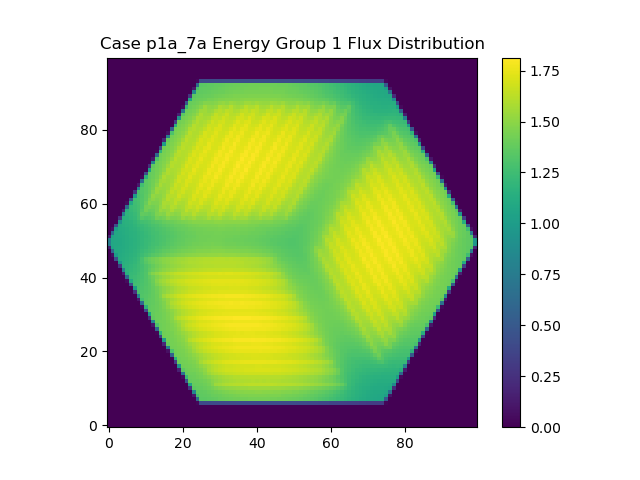

The table this chart was drawn from, first rows:
0.000000000000000000e+00, 0.000000000000000000e+00, 0.000000000000000000e+00, 0.000000000000000000e+00, 0.000000000000000000e+00, 0.000000000000000000e+00, 0.000000000000000000e+00, 0.000000000000000000e+00, 0.000000000000000000e+00, 0.000000000000000000e+00, 0.000000000000000000e+00, 0.000000000000000000e+00, 0.000000000000000000e+00, 0.000000000000000000e+00, 0.000000000000000000e+00, 0.000000000000000000e+00, 0.000000000000000000e+00, 0.000000000000000000e+00, 0.000000000000000000e+00, 0.000000000000000000e+00, 0.000000000000000000e+00, 0.000000000000000000e+00, 0.000000000000000000e+00, 0.000000000000000000e+00
0.000000000000000000e+00, 0.000000000000000000e+00, 0.000000000000000000e+00, 0.000000000000000000e+00, 0.000000000000000000e+00, 0.000000000000000000e+00, 0.000000000000000000e+00, 0.000000000000000000e+00, 0.000000000000000000e+00, 0.000000000000000000e+00, 0.000000000000000000e+00, 0.000000000000000000e+00, 0.000000000000000000e+00, 0.000000000000000000e+00, 0.000000000000000000e+00, 0.000000000000000000e+00, 0.000000000000000000e+00, 0.000000000000000000e+00, 0.000000000000000000e+00, 0.000000000000000000e+00, 0.000000000000000000e+00, 0.000000000000000000e+00, 0.000000000000000000e+00, 0.000000000000000000e+00
0.000000000000000000e+00, 0.000000000000000000e+00, 0.000000000000000000e+00, 0.000000000000000000e+00, 0.000000000000000000e+00, 0.000000000000000000e+00, 0.000000000000000000e+00, 0.000000000000000000e+00, 0.000000000000000000e+00, 0.000000000000000000e+00, 0.000000000000000000e+00, 0.000000000000000000e+00, 0.000000000000000000e+00, 0.000000000000000000e+00, 0.000000000000000000e+00, 0.000000000000000000e+00, 0.000000000000000000e+00, 0.000000000000000000e+00, 0.000000000000000000e+00, 0.000000000000000000e+00, 0.000000000000000000e+00, 0.000000000000000000e+00, 0.000000000000000000e+00, 0.000000000000000000e+00
0.000000000000000000e+00, 0.000000000000000000e+00, 0.000000000000000000e+00, 0.000000000000000000e+00, 0.000000000000000000e+00, 0.000000000000000000e+00, 0.000000000000000000e+00, 0.000000000000000000e+00, 0.000000000000000000e+00, 0.000000000000000000e+00, 0.000000000000000000e+00, 0.000000000000000000e+00, 0.000000000000000000e+00, 0.000000000000000000e+00, 0.000000000000000000e+00, 0.000000000000000000e+00, 0.000000000000000000e+00, 0.000000000000000000e+00, 0.000000000000000000e+00, 0.000000000000000000e+00, 0.000000000000000000e+00, 0.000000000000000000e+00, 0.000000000000000000e+00, 0.000000000000000000e+00
0.000000000000000000e+00, 0.000000000000000000e+00, 0.000000000000000000e+00, 0.000000000000000000e+00, 0.000000000000000000e+00, 0.000000000000000000e+00, 0.000000000000000000e+00, 0.000000000000000000e+00, 0.000000000000000000e+00, 0.000000000000000000e+00, 0.000000000000000000e+00, 0.000000000000000000e+00, 0.000000000000000000e+00, 0.000000000000000000e+00, 0.000000000000000000e+00, 0.000000000000000000e+00, 0.000000000000000000e+00, 0.000000000000000000e+00, 0.000000000000000000e+00, 0.000000000000000000e+00, 0.000000000000000000e+00, 0.000000000000000000e+00, 0.000000000000000000e+00, 0.000000000000000000e+00
0.000000000000000000e+00, 0.000000000000000000e+00, 0.000000000000000000e+00, 0.000000000000000000e+00, 0.000000000000000000e+00, 0.000000000000000000e+00, 0.000000000000000000e+00, 0.000000000000000000e+00, 0.000000000000000000e+00, 0.000000000000000000e+00, 0.000000000000000000e+00, 0.000000000000000000e+00, 0.000000000000000000e+00, 0.000000000000000000e+00, 0.000000000000000000e+00, 0.000000000000000000e+00, 0.000000000000000000e+00, 0.000000000000000000e+00, 0.000000000000000000e+00, 0.000000000000000000e+00, 0.000000000000000000e+00, 0.000000000000000000e+00, 0.000000000000000000e+00, 0.000000000000000000e+00
0.000000000000000000e+00, 0.000000000000000000e+00, 0.000000000000000000e+00, 0.000000000000000000e+00, 0.000000000000000000e+00, 0.000000000000000000e+00, 0.000000000000000000e+00, 0.000000000000000000e+00, 0.000000000000000000e+00, 0.000000000000000000e+00, 0.000000000000000000e+00, 0.000000000000000000e+00, 0.000000000000000000e+00, 0.000000000000000000e+00, 0.000000000000000000e+00, 0.000000000000000000e+00, 0.000000000000000000e+00, 0.000000000000000000e+00, 0.000000000000000000e+00, 0.000000000000000000e+00, 0.000000000000000000e+00, 0.000000000000000000e+00, 0.000000000000000000e+00, 0.000000000000000000e+00
0.000000000000000000e+00, 0.000000000000000000e+00, 0.000000000000000000e+00, 0.000000000000000000e+00, 0.000000000000000000e+00, 0.000000000000000000e+00, 0.000000000000000000e+00, 0.000000000000000000e+00, 0.000000000000000000e+00, 0.000000000000000000e+00, 0.000000000000000000e+00, 0.000000000000000000e+00, 0.000000000000000000e+00, 0.000000000000000000e+00, 0.000000000000000000e+00, 0.000000000000000000e+00, 0.000000000000000000e+00, 0.000000000000000000e+00, 0.000000000000000000e+00, 0.000000000000000000e+00, 0.000000000000000000e+00, 0.000000000000000000e+00, 0.000000000000000000e+00, 0.000000000000000000e+00
0.000000000000000000e+00, 0.000000000000000000e+00, 0.000000000000000000e+00, 0.000000000000000000e+00, 0.000000000000000000e+00, 0.000000000000000000e+00, 0.000000000000000000e+00, 0.000000000000000000e+00, 0.000000000000000000e+00, 0.000000000000000000e+00, 0.000000000000000000e+00, 0.000000000000000000e+00, 0.000000000000000000e+00, 0.000000000000000000e+00, 0.000000000000000000e+00, 0.000000000000000000e+00, 0.000000000000000000e+00, 0.000000000000000000e+00, 0.000000000000000000e+00, 0.000000000000000000e+00, 0.000000000000000000e+00, 0.000000000000000000e+00, 0.000000000000000000e+00, 6.006352978290837891e+12
0.000000000000000000e+00, 0.000000000000000000e+00, 0.000000000000000000e+00, 0.000000000000000000e+00, 0.000000000000000000e+00, 0.000000000000000000e+00, 0.000000000000000000e+00, 0.000000000000000000e+00, 0.000000000000000000e+00, 0.000000000000000000e+00, 0.000000000000000000e+00, 0.000000000000000000e+00, 0.000000000000000000e+00, 0.000000000000000000e+00, 0.000000000000000000e+00, 0.000000000000000000e+00, 0.000000000000000000e+00, 0.000000000000000000e+00, 0.000000000000000000e+00, 0.000000000000000000e+00, 0.000000000000000000e+00, 0.000000000000000000e+00, 0.000000000000000000e+00, 3.971932210701392188e+13
0.000000000000000000e+00, 0.000000000000000000e+00, 0.000000000000000000e+00, 0.000000000000000000e+00, 0.000000000000000000e+00, 0.000000000000000000e+00, 0.000000000000000000e+00, 0.000000000000000000e+00, 0.000000000000000000e+00, 0.000000000000000000e+00, 0.000000000000000000e+00, 0.000000000000000000e+00, 0.000000000000000000e+00, 0.000000000000000000e+00, 0.000000000000000000e+00, 0.000000000000000000e+00, 0.000000000000000000e+00, 0.000000000000000000e+00, 0.000000000000000000e+00, 0.000000000000000000e+00, 0.000000000000000000e+00, 0.000000000000000000e+00, 1.313169761352475391e+13, 6.416424769084898438e+13
0.000000000000000000e+00, 0.000000000000000000e+00, 0.000000000000000000e+00, 0.000000000000000000e+00, 0.000000000000000000e+00, 0.000000000000000000e+00, 0.000000000000000000e+00, 0.000000000000000000e+00, 0.000000000000000000e+00, 0.000000000000000000e+00, 0.000000000000000000e+00, 0.000000000000000000e+00, 0.000000000000000000e+00, 0.000000000000000000e+00, 0.000000000000000000e+00, 0.000000000000000000e+00, 0.000000000000000000e+00, 0.000000000000000000e+00, 0.000000000000000000e+00, 0.000000000000000000e+00, 0.000000000000000000e+00, 2.086616282446652222e+11, 5.014597052412707812e+13, 6.541083640408071875e+13
0.000000000000000000e+00, 0.000000000000000000e+00, 0.000000000000000000e+00, 0.000000000000000000e+00, 0.000000000000000000e+00, 0.000000000000000000e+00, 0.000000000000000000e+00, 0.000000000000000000e+00, 0.000000000000000000e+00, 0.000000000000000000e+00, 0.000000000000000000e+00, 0.000000000000000000e+00, 0.000000000000000000e+00, 0.000000000000000000e+00, 0.000000000000000000e+00, 0.000000000000000000e+00, 0.000000000000000000e+00, 0.000000000000000000e+00, 0.000000000000000000e+00, 0.000000000000000000e+00, 0.000000000000000000e+00, 2.290939591073660938e+13, 6.569229781936481250e+13, 6.632117839305330469e+13
0.000000000000000000e+00, 0.000000000000000000e+00, 0.000000000000000000e+00, 0.000000000000000000e+00, 0.000000000000000000e+00, 0.000000000000000000e+00, 0.000000000000000000e+00, 0.000000000000000000e+00, 0.000000000000000000e+00, 0.000000000000000000e+00, 0.000000000000000000e+00, 0.000000000000000000e+00, 0.000000000000000000e+00, 0.000000000000000000e+00, 0.000000000000000000e+00, 0.000000000000000000e+00, 0.000000000000000000e+00, 0.000000000000000000e+00, 0.000000000000000000e+00, 0.000000000000000000e+00, 2.657006321839824219e+12, 5.856947473884957031e+13, 6.650036539927134375e+13, 6.743088626693629688e+13
0.000000000000000000e+00, 0.000000000000000000e+00, 0.000000000000000000e+00, 0.000000000000000000e+00, 0.000000000000000000e+00, 0.000000000000000000e+00, 0.000000000000000000e+00, 0.000000000000000000e+00, 0.000000000000000000e+00, 0.000000000000000000e+00, 0.000000000000000000e+00, 0.000000000000000000e+00, 0.000000000000000000e+00, 0.000000000000000000e+00, 0.000000000000000000e+00, 0.000000000000000000e+00, 0.000000000000000000e+00, 0.000000000000000000e+00, 0.000000000000000000e+00, 0.000000000000000000e+00, 3.338715234486628516e+13, 6.664992136915050000e+13, 6.749255951623588281e+13, 6.837624563381830469e+13
0.000000000000000000e+00, 0.000000000000000000e+00, 0.000000000000000000e+00, 0.000000000000000000e+00, 0.000000000000000000e+00, 0.000000000000000000e+00, 0.000000000000000000e+00, 0.000000000000000000e+00, 0.000000000000000000e+00, 0.000000000000000000e+00, 0.000000000000000000e+00, 0.000000000000000000e+00, 0.000000000000000000e+00, 0.000000000000000000e+00, 0.000000000000000000e+00, 0.000000000000000000e+00, 0.000000000000000000e+00, 0.000000000000000000e+00, 0.000000000000000000e+00, 7.891440491756208008e+12, 6.420380040635589062e+13, 6.746307897774927344e+13, 6.840016258370714844e+13, 6.968455385790416406e+13
0.000000000000000000e+00, 0.000000000000000000e+00, 0.000000000000000000e+00, 0.000000000000000000e+00, 0.000000000000000000e+00, 0.000000000000000000e+00, 0.000000000000000000e+00, 0.000000000000000000e+00, 0.000000000000000000e+00, 0.000000000000000000e+00, 0.000000000000000000e+00, 0.000000000000000000e+00, 0.000000000000000000e+00, 0.000000000000000000e+00, 0.000000000000000000e+00, 0.000000000000000000e+00, 0.000000000000000000e+00, 0.000000000000000000e+00, 0.000000000000000000e+00, 4.405128848996170312e+13, 6.733053947128692969e+13, 6.845365703139994531e+13, 6.948119950501423438e+13, 7.137828650946920312e+13
0.000000000000000000e+00, 0.000000000000000000e+00, 0.000000000000000000e+00, 0.000000000000000000e+00, 0.000000000000000000e+00, 0.000000000000000000e+00, 0.000000000000000000e+00, 0.000000000000000000e+00, 0.000000000000000000e+00, 0.000000000000000000e+00, 0.000000000000000000e+00, 0.000000000000000000e+00, 0.000000000000000000e+00, 0.000000000000000000e+00, 0.000000000000000000e+00, 0.000000000000000000e+00, 0.000000000000000000e+00, 0.000000000000000000e+00, 1.596917749651667383e+13, 6.704213400044905469e+13, 6.822334239816484375e+13, 6.943475933085472656e+13, 7.090665342365550000e+13, 7.386702267619718750e+13
0.000000000000000000e+00, 0.000000000000000000e+00, 0.000000000000000000e+00, 0.000000000000000000e+00, 0.000000000000000000e+00, 0.000000000000000000e+00, 0.000000000000000000e+00, 0.000000000000000000e+00, 0.000000000000000000e+00, 0.000000000000000000e+00, 0.000000000000000000e+00, 0.000000000000000000e+00, 0.000000000000000000e+00, 0.000000000000000000e+00, 0.000000000000000000e+00, 0.000000000000000000e+00, 0.000000000000000000e+00, 6.091126905976209717e+11, 5.417831070178817969e+13, 6.806003281341990625e+13, 6.910583200683325781e+13, 7.037443104939953125e+13, 7.245404230761067188e+13, 7.623201772109379688e+13
0.000000000000000000e+00, 0.000000000000000000e+00, 0.000000000000000000e+00, 0.000000000000000000e+00, 0.000000000000000000e+00, 0.000000000000000000e+00, 0.000000000000000000e+00, 0.000000000000000000e+00, 0.000000000000000000e+00, 0.000000000000000000e+00, 0.000000000000000000e+00, 0.000000000000000000e+00, 0.000000000000000000e+00, 0.000000000000000000e+00, 0.000000000000000000e+00, 0.000000000000000000e+00, 0.000000000000000000e+00, 2.633821986687703516e+13, 6.766195933611654688e+13, 6.872890811711149219e+13, 6.984208746212829688e+13, 7.149262100103437500e+13, 7.504583381625343750e+13, 7.631037564265604688e+13
0.000000000000000000e+00, 0.000000000000000000e+00, 0.000000000000000000e+00, 0.000000000000000000e+00, 0.000000000000000000e+00, 0.000000000000000000e+00, 0.000000000000000000e+00, 0.000000000000000000e+00, 0.000000000000000000e+00, 0.000000000000000000e+00, 0.000000000000000000e+00, 0.000000000000000000e+00, 0.000000000000000000e+00, 0.000000000000000000e+00, 0.000000000000000000e+00, 0.000000000000000000e+00, 3.828664801411760254e+12, 6.152815003363985156e+13, 6.839790706150808594e+13, 6.940259481385491406e+13, 7.088932517640720312e+13, 7.330616294372959375e+13, 7.693753340011332812e+13, 7.551423864320235938e+13
0.000000000000000000e+00, 0.000000000000000000e+00, 0.000000000000000000e+00, 0.000000000000000000e+00, 0.000000000000000000e+00, 0.000000000000000000e+00, 0.000000000000000000e+00, 0.000000000000000000e+00, 0.000000000000000000e+00, 0.000000000000000000e+00, 0.000000000000000000e+00, 0.000000000000000000e+00, 0.000000000000000000e+00, 0.000000000000000000e+00, 0.000000000000000000e+00, 0.000000000000000000e+00, 3.668338597709758594e+13, 6.782946410209489062e+13, 6.905055727452519531e+13, 7.031406019100429688e+13, 7.206238233183876562e+13, 7.602729048611473438e+13, 7.632434241920285938e+13, 7.557723060485801562e+13
0.000000000000000000e+00, 0.000000000000000000e+00, 0.000000000000000000e+00, 0.000000000000000000e+00, 0.000000000000000000e+00, 0.000000000000000000e+00, 0.000000000000000000e+00, 0.000000000000000000e+00, 0.000000000000000000e+00, 0.000000000000000000e+00, 0.000000000000000000e+00, 0.000000000000000000e+00, 0.000000000000000000e+00, 0.000000000000000000e+00, 0.000000000000000000e+00, 9.855376845765070312e+12, 6.580330765504828125e+13, 6.854138730727196094e+13, 6.979873715392075781e+13, 7.131474695909245312e+13, 7.406680388860535938e+13, 7.714049926781178125e+13, 7.573414637593750000e+13, 7.598496441811632812e+13
0.000000000000000000e+00, 0.000000000000000000e+00, 0.000000000000000000e+00, 0.000000000000000000e+00, 0.000000000000000000e+00, 0.000000000000000000e+00, 0.000000000000000000e+00, 0.000000000000000000e+00, 0.000000000000000000e+00, 0.000000000000000000e+00, 0.000000000000000000e+00, 0.000000000000000000e+00, 0.000000000000000000e+00, 0.000000000000000000e+00, 0.000000000000000000e+00, 4.710486917659578125e+13, 6.791070267456740625e+13, 6.927575047781011719e+13, 7.057644822173182812e+13, 7.259068740876545312e+13, 7.665832781442965625e+13, 7.615868375068517188e+13, 7.587525628485087500e+13, 7.693386216026054688e+13
0.000000000000000000e+00, 0.000000000000000000e+00, 0.000000000000000000e+00, 0.000000000000000000e+00, 0.000000000000000000e+00, 0.000000000000000000e+00, 0.000000000000000000e+00, 0.000000000000000000e+00, 0.000000000000000000e+00, 0.000000000000000000e+00, 0.000000000000000000e+00, 0.000000000000000000e+00, 0.000000000000000000e+00, 0.000000000000000000e+00, 1.862565622044690625e+13, 6.745976198753252344e+13, 6.847715690928553906e+13, 6.985059194013315625e+13, 7.151926996400054688e+13, 7.483962513346690625e+13, 7.696254259188971875e+13, 7.584793277271854688e+13, 7.649287397066896875e+13, 7.845921855841315625e+13
0.000000000000000000e+00, 0.000000000000000000e+00, 0.000000000000000000e+00, 0.000000000000000000e+00, 0.000000000000000000e+00, 0.000000000000000000e+00, 0.000000000000000000e+00, 0.000000000000000000e+00, 0.000000000000000000e+00, 0.000000000000000000e+00, 0.000000000000000000e+00, 0.000000000000000000e+00, 0.000000000000000000e+00, 1.189118275099401123e+12, 5.602499017784700781e+13, 6.779609117087660938e+13, 6.909219166111303125e+13, 7.050510009603779688e+13, 7.301299648835579688e+13, 7.698021869989367188e+13, 7.588418338837126562e+13, 7.607064132777034375e+13, 7.734293552670798438e+13, 8.041553303630976562e+13
0.000000000000000000e+00, 0.000000000000000000e+00, 0.000000000000000000e+00, 0.000000000000000000e+00, 0.000000000000000000e+00, 0.000000000000000000e+00, 0.000000000000000000e+00, 0.000000000000000000e+00, 0.000000000000000000e+00, 0.000000000000000000e+00, 0.000000000000000000e+00, 0.000000000000000000e+00, 0.000000000000000000e+00, 2.879192412006984766e+13, 6.709494989912724219e+13, 6.839846034125992969e+13, 6.965322468538908594e+13, 7.159992092977965625e+13, 7.541437824248443750e+13, 7.668646507183298438e+13, 7.580085134013312500e+13, 7.662454742153128125e+13, 7.894980724165398438e+13, 8.119267464670978125e+13
0.000000000000000000e+00, 0.000000000000000000e+00, 0.000000000000000000e+00, 0.000000000000000000e+00, 0.000000000000000000e+00, 0.000000000000000000e+00, 0.000000000000000000e+00, 0.000000000000000000e+00, 0.000000000000000000e+00, 0.000000000000000000e+00, 0.000000000000000000e+00, 0.000000000000000000e+00, 5.097186165572752930e+12, 6.213680202311478906e+13, 6.754662518473311719e+13, 6.894797850243049219e+13, 7.052145483992554688e+13, 7.333919003977443750e+13, 7.688915989462839062e+13, 7.553807357565120312e+13, 7.596652121538007812e+13, 7.743287402456151562e+13, 8.097911786177723438e+13, 8.001851797115831250e+13
0.000000000000000000e+00, 0.000000000000000000e+00, 0.000000000000000000e+00, 0.000000000000000000e+00, 0.000000000000000000e+00, 0.000000000000000000e+00, 0.000000000000000000e+00, 0.000000000000000000e+00, 0.000000000000000000e+00, 0.000000000000000000e+00, 0.000000000000000000e+00, 0.000000000000000000e+00, 3.880204189690305469e+13, 6.667190125882871094e+13, 6.800784946242600000e+13, 6.948873887975403906e+13, 7.162685054649796875e+13, 7.573142805298576562e+13, 7.592700583633025000e+13, 7.537368072842992188e+13, 7.663128216008139062e+13, 7.933634084794873438e+13, 8.069534656600531250e+13, 7.979358454507685938e+13
0.000000000000000000e+00, 0.000000000000000000e+00, 0.000000000000000000e+00, 0.000000000000000000e+00, 0.000000000000000000e+00, 0.000000000000000000e+00, 0.000000000000000000e+00, 0.000000000000000000e+00, 0.000000000000000000e+00, 0.000000000000000000e+00, 0.000000000000000000e+00, 1.162732831622242773e+13, 6.491515450552269531e+13, 6.700659941477949219e+13, 6.844299959214079688e+13, 7.019015008352373438e+13, 7.333514970327362500e+13, 7.629160061580471875e+13, 7.505671467047651562e+13, 7.555010586590273438e+13, 7.761550187899050000e+13, 8.080783416630523438e+13, 7.960890505741959375e+13, 8.105846395083373438e+13
0.000000000000000000e+00, 0.000000000000000000e+00, 0.000000000000000000e+00, 0.000000000000000000e+00, 0.000000000000000000e+00, 0.000000000000000000e+00, 0.000000000000000000e+00, 0.000000000000000000e+00, 0.000000000000000000e+00, 0.000000000000000000e+00, 5.190849239591027832e+10, 4.827001202533303906e+13, 6.609812001234384375e+13, 6.739638875395105469e+13, 6.889861810874045312e+13, 7.129756536279784375e+13, 7.560429581258657812e+13, 7.498883529608240625e+13, 7.503013619975545312e+13, 7.604963125527178125e+13, 7.936102435952837500e+13, 7.991550495689212500e+13, 7.967565648289793750e+13, 8.244174756358503125e+13
0.000000000000000000e+00, 0.000000000000000000e+00, 0.000000000000000000e+00, 0.000000000000000000e+00, 0.000000000000000000e+00, 0.000000000000000000e+00, 0.000000000000000000e+00, 0.000000000000000000e+00, 0.000000000000000000e+00, 0.000000000000000000e+00, 2.054054692282280469e+13, 6.501126354111792188e+13, 6.622269214699964062e+13, 6.782474367440043750e+13, 6.958430952577698438e+13, 7.342821021954284375e+13, 7.546633052116215625e+13, 7.439042278112653125e+13, 7.512631425641607812e+13, 7.729181189651826562e+13, 8.009385847365234375e+13, 7.890688091348784375e+13, 8.087355127616059375e+13, 8.159727883768417188e+13
0.000000000000000000e+00, 0.000000000000000000e+00, 0.000000000000000000e+00, 0.000000000000000000e+00, 0.000000000000000000e+00, 0.000000000000000000e+00, 0.000000000000000000e+00, 0.000000000000000000e+00, 0.000000000000000000e+00, 1.880075189003836182e+12, 5.557692417243499219e+13, 6.511986521171028906e+13, 6.653252902368839844e+13, 6.826064742933563281e+13, 7.104341771412410938e+13, 7.510828811560078125e+13, 7.395473161173050000e+13, 7.413496767944098438e+13, 7.562907024019232812e+13, 7.918094915019651562e+13, 7.895896094568606250e+13, 7.932076933088993750e+13, 8.179498609230293750e+13, 7.984551163509935938e+13
0.000000000000000000e+00, 0.000000000000000000e+00, 0.000000000000000000e+00, 0.000000000000000000e+00, 0.000000000000000000e+00, 0.000000000000000000e+00, 0.000000000000000000e+00, 0.000000000000000000e+00, 0.000000000000000000e+00, 2.995296099776874219e+13, 6.409687323170727344e+13, 6.551889358005613281e+13, 6.700936245570832812e+13, 6.911154400172675781e+13, 7.340739663583731250e+13, 7.418772439298459375e+13, 7.345217306449737500e+13, 7.447737927938509375e+13, 7.718510237252809375e+13, 7.940568226626873438e+13, 7.831606967501464062e+13, 8.084234033213771875e+13, 8.050400875192793750e+13, 7.910731018951062500e+13
0.000000000000000000e+00, 0.000000000000000000e+00, 0.000000000000000000e+00, 0.000000000000000000e+00, 0.000000000000000000e+00, 0.000000000000000000e+00, 0.000000000000000000e+00, 0.000000000000000000e+00, 6.232425086351746094e+12, 5.983186231587335156e+13, 6.402816584318842188e+13, 6.553812375304282031e+13, 6.734590044838977344e+13, 7.049931533652764062e+13, 7.437760554851951562e+13, 7.296052962911001562e+13, 7.336384262714243750e+13, 7.518837226548178125e+13, 7.878260180681731250e+13, 7.790962573118226562e+13, 7.886044490527843750e+13, 8.095385212590431250e+13, 7.899246440334562500e+13, 7.893366589033865625e+13
0.000000000000000000e+00, 0.000000000000000000e+00, 0.000000000000000000e+00, 0.000000000000000000e+00, 0.000000000000000000e+00, 0.000000000000000000e+00, 0.000000000000000000e+00, 0.000000000000000000e+00, 3.899615624938342969e+13, 6.267630053858344531e+13, 6.420852900968774219e+13, 6.578956756742700781e+13, 6.811481268586239062e+13, 7.268587971312695312e+13, 7.276821377696157812e+13, 7.238299428290190625e+13, 7.358539766740932812e+13, 7.687903055483289062e+13, 7.808832918751928125e+13, 7.738304324361742188e+13, 8.024782226036585938e+13, 7.912654617109087500e+13, 7.821586672491014062e+13, 7.896020323233657812e+13
0.000000000000000000e+00, 0.000000000000000000e+00, 0.000000000000000000e+00, 0.000000000000000000e+00, 0.000000000000000000e+00, 0.000000000000000000e+00, 0.000000000000000000e+00, 1.287548706431183008e+13, 6.114084439656300000e+13, 6.264185659906365625e+13, 6.408877201676661719e+13, 6.616771134261385156e+13, 6.969537937574871094e+13, 7.284574716476012500e+13, 7.149367212333371875e+13, 7.222334915721467188e+13, 7.442062669286609375e+13, 7.791347053915818750e+13, 7.649530139053246875e+13, 7.823379570279896875e+13, 7.956664097305475000e+13, 7.765851354098557812e+13, 7.785071544253300000e+13, 7.940132021660056250e+13
0.000000000000000000e+00, 0.000000000000000000e+00, 0.000000000000000000e+00, 0.000000000000000000e+00, 0.000000000000000000e+00, 0.000000000000000000e+00, 2.657884497707684937e+11, 4.694460514146995312e+13, 6.127260345192798438e+13, 6.259834872966669531e+13, 6.443556500687474219e+13, 6.710196760393206250e+13, 7.171629768870514062e+13, 7.092901849264751562e+13, 7.087784607311754688e+13, 7.235676198858901562e+13, 7.607075405995609375e+13, 7.641649940837200000e+13, 7.613378198969103125e+13, 7.909355365518029688e+13, 7.742858004843334375e+13, 7.679610420037460938e+13, 7.782878435119721875e+13, 8.081608518006920312e+13
0.000000000000000000e+00, 0.000000000000000000e+00, 0.000000000000000000e+00, 0.000000000000000000e+00, 0.000000000000000000e+00, 0.000000000000000000e+00, 2.128778233019392969e+13, 5.975280519849042969e+13, 6.119539695739650781e+13, 6.263025988540317969e+13, 6.486329812110739062e+13, 6.883151730067682031e+13, 7.079678116854150000e+13, 6.975409692631846875e+13, 7.073609222577585938e+13, 7.334568252001185938e+13, 7.644715011667598438e+13, 7.504090363333031250e+13, 7.719745964006332812e+13, 7.747302901681503125e+13, 7.587875109328198438e+13, 7.629503040919776562e+13, 7.845579817229982812e+13, 8.053826114289385938e+13
0.000000000000000000e+00, 0.000000000000000000e+00, 0.000000000000000000e+00, 0.000000000000000000e+00, 0.000000000000000000e+00, 2.564095929303926270e+12, 5.206718606280983594e+13, 5.943113833733457812e+13, 6.092127442489681250e+13, 6.270994608832992969e+13, 6.578628000528571875e+13, 7.018679549144522656e+13, 6.867434447554562500e+13, 6.904416565716264844e+13, 7.089266888312807812e+13, 7.481827064695301562e+13, 7.446738187275987500e+13, 7.504810150119809375e+13, 7.741964381234107812e+13, 7.519725902275260938e+13, 7.500407518959789062e+13, 7.615990475499187500e+13, 7.946169594512018750e+13, 7.850599621091121875e+13
0.000000000000000000e+00, 0.000000000000000000e+00, 0.000000000000000000e+00, 0.000000000000000000e+00, 0.000000000000000000e+00, 2.932309122111535547e+13, 5.774002608833896094e+13, 5.912558302463352344e+13, 6.060601545925867969e+13, 6.290418165600904688e+13, 6.755791844079653125e+13, 6.825562272706405469e+13, 6.733601229352695312e+13, 6.853990321043345312e+13, 7.180741417213732812e+13, 7.404186006057893750e+13, 7.303998216128131250e+13, 7.570447753577334375e+13, 7.515152439750856250e+13, 7.376549581940001562e+13, 7.443925243476060938e+13, 7.695436478782442188e+13, 7.829824265491565625e+13, 7.709247472783960938e+13
0.000000000000000000e+00, 0.000000000000000000e+00, 0.000000000000000000e+00, 0.000000000000000000e+00, 7.013843949155132812e+12, 5.436040363205966406e+13, 5.739793112842964844e+13, 5.867443791619996875e+13, 6.049178257097118750e+13, 6.377211039179198438e+13, 6.748142043202422656e+13, 6.581079101872635938e+13, 6.631027282095131250e+13, 6.833415901755245312e+13, 7.243253654838157812e+13, 7.133688204001464062e+13, 7.265128685455435938e+13, 7.472608051253287500e+13, 7.247803708087121875e+13, 7.234291853528203125e+13, 7.398100993278459375e+13, 7.705001637339043750e+13, 7.555978894680932812e+13, 7.657999510051370312e+13
0.000000000000000000e+00, 0.000000000000000000e+00, 0.000000000000000000e+00, 0.000000000000000000e+00, 3.679703732662453125e+13, 5.570093282660854688e+13, 5.686076752252646875e+13, 5.805316754290088281e+13, 6.017427496461844531e+13, 6.504501808530517969e+13, 6.482214675369861719e+13, 6.411281098530458594e+13, 6.531861457255571094e+13, 6.894638829971542188e+13, 7.016517177078060938e+13, 6.939550843426711719e+13, 7.285855574366385938e+13, 7.157491858757842188e+13, 7.054288030483768750e+13, 7.122448670483901562e+13, 7.427541239736779688e+13, 7.444743070932034375e+13, 7.369533845686143750e+13, 7.644021619298323438e+13
0.000000000000000000e+00, 0.000000000000000000e+00, 0.000000000000000000e+00, 1.338984407736876172e+13, 5.429548230629879688e+13, 5.516280286730519531e+13, 5.629162143921026562e+13, 5.743535669984778906e+13, 5.991420619183440625e+13, 6.321835602725196875e+13, 6.221996975430724219e+13, 6.272294291499392188e+13, 6.411422065315487500e+13, 6.758852544494794531e+13, 6.669255495987825781e+13, 6.791083796632667188e+13, 7.003918813143383594e+13, 6.869501810424345312e+13, 6.866368665837807812e+13, 6.969071003274704688e+13, 7.253977463318517188e+13, 7.118604983855895312e+13, 7.227469789333529688e+13, 7.365735397357926562e+13
0.000000000000000000e+00, 0.000000000000000000e+00, 5.885367338334559326e+11, 4.330961880850144531e+13, 5.391555801484637500e+13, 5.476408135708671875e+13, 5.552829203809305469e+13, 5.674304090559384375e+13, 5.831298337659043750e+13, 5.965243437601254688e+13, 6.047681960393108594e+13, 6.124910490106875000e+13, 6.238004286861259375e+13, 6.356745279479804688e+13, 6.423345746039367969e+13, 6.537705389947491406e+13, 6.614625569910700000e+13, 6.644997690625933594e+13, 6.709043635914238281e+13, 6.776389949162201562e+13, 6.832591879868602344e+13, 6.882793045552875000e+13, 6.954064322909626562e+13, 7.007553733795458594e+13
0.000000000000000000e+00, 0.000000000000000000e+00, 2.106811686037849219e+13, 5.277885059686269531e+13, 5.360164555883378906e+13, 5.432551569977010938e+13, 5.500407056591547656e+13, 5.603146897094488281e+13, 5.728345036417095312e+13, 5.820990946475071094e+13, 5.922223825520098438e+13, 6.006690626147403906e+13, 6.102932540222610156e+13, 6.172160231968257812e+13, 6.276681896310703125e+13, 6.363759685962952344e+13, 6.449597012282105469e+13, 6.515499251069767969e+13, 6.571677497405813281e+13, 6.618335242686630469e+13, 6.652234347069257812e+13, 6.725979868419520312e+13, 6.791685050836073438e+13, 6.828155795848939062e+13
0.000000000000000000e+00, 3.224121403370950684e+12, 4.776556624210168750e+13, 5.257611366473471094e+13, 5.323911878470417969e+13, 5.375841824975169531e+13, 5.459300084199285938e+13, 5.549558165988949219e+13, 5.644659843674825781e+13, 5.741741133752163281e+13, 5.831965817027346875e+13, 5.926199855711892188e+13, 6.018201960590635938e+13, 6.097844313765654688e+13, 6.177236375063590625e+13, 6.261345648569558594e+13, 6.344329159838883594e+13, 6.419822882699536719e+13, 6.479127842308585938e+13, 6.536019547870427344e+13, 6.579032861830057812e+13, 6.623561383624694531e+13, 6.681250245456294531e+13, 6.715933063422718750e+13
0.000000000000000000e+00, 2.866446784492266406e+13, 5.175238610406863281e+13, 5.248386676182011719e+13, 5.305056026255186719e+13, 5.367408958243392188e+13, 5.431614099178425000e+13, 5.509350069835589062e+13, 5.599333368489059375e+13, 5.688319882953068750e+13, 5.783831021106213281e+13, 5.876705304018037500e+13, 5.972515656126567188e+13, 6.051684830237269531e+13, 6.129699435128053125e+13, 6.196305752815352344e+13, 6.279768502649327344e+13, 6.346137288407412500e+13, 6.405276295906992188e+13, 6.473443798723250781e+13, 6.524797903713910938e+13, 6.570379514574355469e+13, 6.616614343418143750e+13, 6.655713315632951562e+13
7.917773978906770508e+12, 5.011187561917202344e+13, 5.179793907816911719e+13, 5.226207089138706250e+13, 5.287308054455131250e+13, 5.348139761755536719e+13, 5.428297220201887500e+13, 5.497790128208342969e+13, 5.572572179099529688e+13, 5.673338699235279688e+13, 5.759549183793969531e+13, 5.852023879441300000e+13, 5.937396222264827344e+13, 6.031029374168981250e+13, 6.106500499850462500e+13, 6.175121483424234375e+13, 6.258247431321498438e+13, 6.323357190974090625e+13, 6.384408441334303125e+13, 6.453143311266946875e+13, 6.500108736183936719e+13, 6.551825658071250000e+13, 6.590322356484886719e+13, 6.629647863792460156e+13
3.636807177697408594e+13, 5.131503994772872656e+13, 5.181794446402295312e+13, 5.213747342084160938e+13, 5.278814982509628906e+13, 5.336233559587537500e+13, 5.414884783555466406e+13, 5.481641179125676562e+13, 5.564575019208478906e+13, 5.678058175839800000e+13, 5.763037679109243750e+13, 5.856096817820142188e+13, 5.946544114956125000e+13, 6.047414974082965625e+13, 6.111614584463974219e+13, 6.193941335634629688e+13, 6.270888009239042969e+13, 6.329683841845884375e+13, 6.401246159552816406e+13, 6.463489072973892188e+13, 6.507831009833190625e+13, 6.567286735546259375e+13, 6.610383810003611719e+13, 6.654005029173678906e+13
3.635724330242653906e+13, 5.130385155010685938e+13, 5.175614420889042188e+13, 5.219200743887080469e+13, 5.265519915792078906e+13, 5.341657374871646094e+13, 5.407444563191101562e+13, 5.494161975875242188e+13, 5.589182660734582812e+13, 5.683581721484633594e+13, 5.789809073992778906e+13, 5.878915462686306250e+13, 5.974584795522312500e+13, 6.055179762571217188e+13, 6.154768853420589844e+13, 6.224494266534246875e+13, 6.303444878886657812e+13, 6.391339746259111719e+13, 6.449724315607115625e+13, 6.502092111100929688e+13, 6.563232702992828906e+13, 6.602023320678534375e+13, 6.660866052384243750e+13, 6.701048271308800781e+13
7.947531389313755859e+12, 5.034700050321699219e+13, 5.194766579780904688e+13, 5.238581341190189062e+13, 5.285996164596020312e+13, 5.357024988614089062e+13, 5.429744952800279688e+13, 5.521889143161378906e+13, 5.613979944746124219e+13, 5.715410670537454688e+13, 5.826673113294628906e+13, 5.932559908018374219e+13, 6.029446412185561719e+13, 6.129590427633853906e+13, 6.212348961265112500e+13, 6.299907440284984375e+13, 6.384144673637142969e+13, 6.464633197933999219e+13, 6.528175252049953125e+13, 6.595546218912800781e+13, 6.639581162190114844e+13, 6.690699566898418750e+13, 6.740464725007238281e+13, 6.772845795775885156e+13
0.000000000000000000e+00, 2.874364241675136328e+13, 5.194071802765716406e+13, 5.253630802969097656e+13, 5.315670912261489844e+13, 5.374953569365567969e+13, 5.453674212060746875e+13, 5.549840570614707031e+13, 5.653287696078652344e+13, 5.777302808725553125e+13, 5.897002625968712500e+13, 6.021715415035653906e+13, 6.125060086953111719e+13, 6.239337072311928125e+13, 6.331847544302420312e+13, 6.429914773491950000e+13, 6.514764206803851562e+13, 6.582448281075298438e+13, 6.640301649063842188e+13, 6.721522005692805469e+13, 6.769685453326464062e+13, 6.812922864747344531e+13, 6.861696423206057031e+13, 6.897849514992539062e+13
0.000000000000000000e+00, 3.227082571556744141e+12, 4.784825607571250781e+13, 5.266945115307860156e+13, 5.329924649647569531e+13, 5.410834229950703125e+13, 5.499070247523357031e+13, 5.589735211457447656e+13, 5.707601186927937500e+13, 5.866449056522068750e+13, 6.031168777260743750e+13, 6.166906216750754688e+13, 6.297742676434460156e+13, 6.409490827701256250e+13, 6.513763979037682812e+13, 6.613058104548721875e+13, 6.704995537874295312e+13, 6.775654934982597656e+13, 6.836329809911174219e+13, 6.907821403840720312e+13, 6.949852831329438281e+13, 7.004059007252723438e+13, 7.042086406055276562e+13, 7.083301367985642188e+13
0.000000000000000000e+00, 0.000000000000000000e+00, 2.113175912744146484e+13, 5.294771015627236719e+13, 5.383193380283287500e+13, 5.447423961431615625e+13, 5.532904345206987500e+13, 5.647300010678714062e+13, 5.786268080815216406e+13, 6.081862025776885156e+13, 6.407128721217421094e+13, 6.573637642155735156e+13, 6.709117084776935938e+13, 6.815178642222882812e+13, 6.948331189589465625e+13, 7.039259751454401562e+13, 7.113167466886034375e+13, 7.195874632452898438e+13, 7.264337147972381250e+13, 7.333078275769690625e+13, 7.366559968807971875e+13, 7.429904844798192188e+13, 7.480446596964781250e+13, 7.496980650084287500e+13
0.000000000000000000e+00, 0.000000000000000000e+00, 5.874235859179239502e+11, 4.353682259040346875e+13, 5.410136442227478906e+13, 5.500217326388578906e+13, 5.578586108134152344e+13, 5.686992970775136719e+13, 5.835319909613082031e+13, 6.087550727782405469e+13, 6.360314731158467969e+13, 6.553222715705432812e+13, 6.689494290074297656e+13, 6.818965693829091406e+13, 6.931406814375027344e+13, 7.055769615084109375e+13, 7.121250158543451562e+13, 7.214850603544881250e+13, 7.280558109022309375e+13, 7.353255554812350000e+13, 7.406077748921621875e+13, 7.463581266074154688e+13, 7.518084606704017188e+13, 7.528413011883495312e+13
0.000000000000000000e+00, 0.000000000000000000e+00, 0.000000000000000000e+00, 1.347527992886832422e+13, 5.455597262746482031e+13, 5.540993829618445312e+13, 5.630571565301081250e+13, 5.735501516553427344e+13, 5.863118506351417969e+13, 6.020894940030912500e+13, 6.208437859327093750e+13, 6.386854291715562500e+13, 6.545221097195393750e+13, 6.698510443954905469e+13, 6.835980076980088281e+13, 6.941675901934470312e+13, 7.049550881737612500e+13, 7.135963321735360938e+13, 7.213652839162442188e+13, 7.283262577734953125e+13, 7.335929664315673438e+13, 7.406130084595854688e+13, 7.455388052605707812e+13, 7.493223520370579688e+13
0.000000000000000000e+00, 0.000000000000000000e+00, 0.000000000000000000e+00, 0.000000000000000000e+00, 3.697989348021226562e+13, 5.578502526605817188e+13, 5.681784352893004688e+13, 5.771389425278877344e+13, 5.891554949238599219e+13, 6.029394882741536719e+13, 6.219515427417961719e+13, 6.433663389932506250e+13, 6.640024600880873438e+13, 6.804303533193471094e+13, 6.942306385001802344e+13, 7.076843520169096875e+13, 7.198852686081703125e+13, 7.292057356243898438e+13, 7.356352311462415625e+13, 7.434465230774478125e+13, 7.481872722571167188e+13, 7.552154092144625000e+13, 7.598139161227678125e+13, 7.636184246529973438e+13
0.000000000000000000e+00, 0.000000000000000000e+00, 0.000000000000000000e+00, 0.000000000000000000e+00, 7.033499105308603516e+12, 5.457742654114744531e+13, 5.734110592368032812e+13, 5.826327620865565625e+13, 5.935545558690790625e+13, 6.063193765500485938e+13, 6.247681300282224219e+13, 6.676783902205137500e+13, 6.983256050700737500e+13, 7.153208448021687500e+13, 7.313490547052934375e+13, 7.432699192694087500e+13, 7.550496306876382812e+13, 7.646824902438796875e+13, 7.741278692396360938e+13, 7.813396141242646875e+13, 7.848862284234753125e+13, 7.909352412358167188e+13, 7.949657592130292188e+13, 7.995967956951687500e+13
0.000000000000000000e+00, 0.000000000000000000e+00, 0.000000000000000000e+00, 0.000000000000000000e+00, 0.000000000000000000e+00, 2.944399649956579297e+13, 5.768966734052552344e+13, 5.874798515505860938e+13, 5.980779577580084375e+13, 6.089917361569219531e+13, 6.251586157639693750e+13, 6.469694882512200781e+13, 6.684935291362178125e+13, 6.907536768161239844e+13, 7.090704648019671875e+13, 7.235655332741714062e+13, 7.354480257899101562e+13, 7.490093481541664062e+13, 7.582917268265128125e+13, 7.629199259100835938e+13, 7.694558735111373438e+13, 7.757043850116095312e+13, 7.815591601907632812e+13, 7.838294493385425000e+13
0.000000000000000000e+00, 0.000000000000000000e+00, 0.000000000000000000e+00, 0.000000000000000000e+00, 0.000000000000000000e+00, 2.566509371462207520e+12, 5.222001104614927344e+13, 5.912172150646010156e+13, 6.011139321562413281e+13, 6.116588444181533594e+13, 6.251070014310364844e+13, 6.408519621597908594e+13, 6.644250570577789844e+13, 7.011335552744281250e+13, 7.255235607499807812e+13, 7.399820045657118750e+13, 7.539138374360648438e+13, 7.674820450973646875e+13, 7.757096505850496875e+13, 7.842448361931579688e+13, 7.901494702422510938e+13, 7.972296237950589062e+13, 8.029523930468687500e+13, 8.057617323746282812e+13
... 39 more rows
